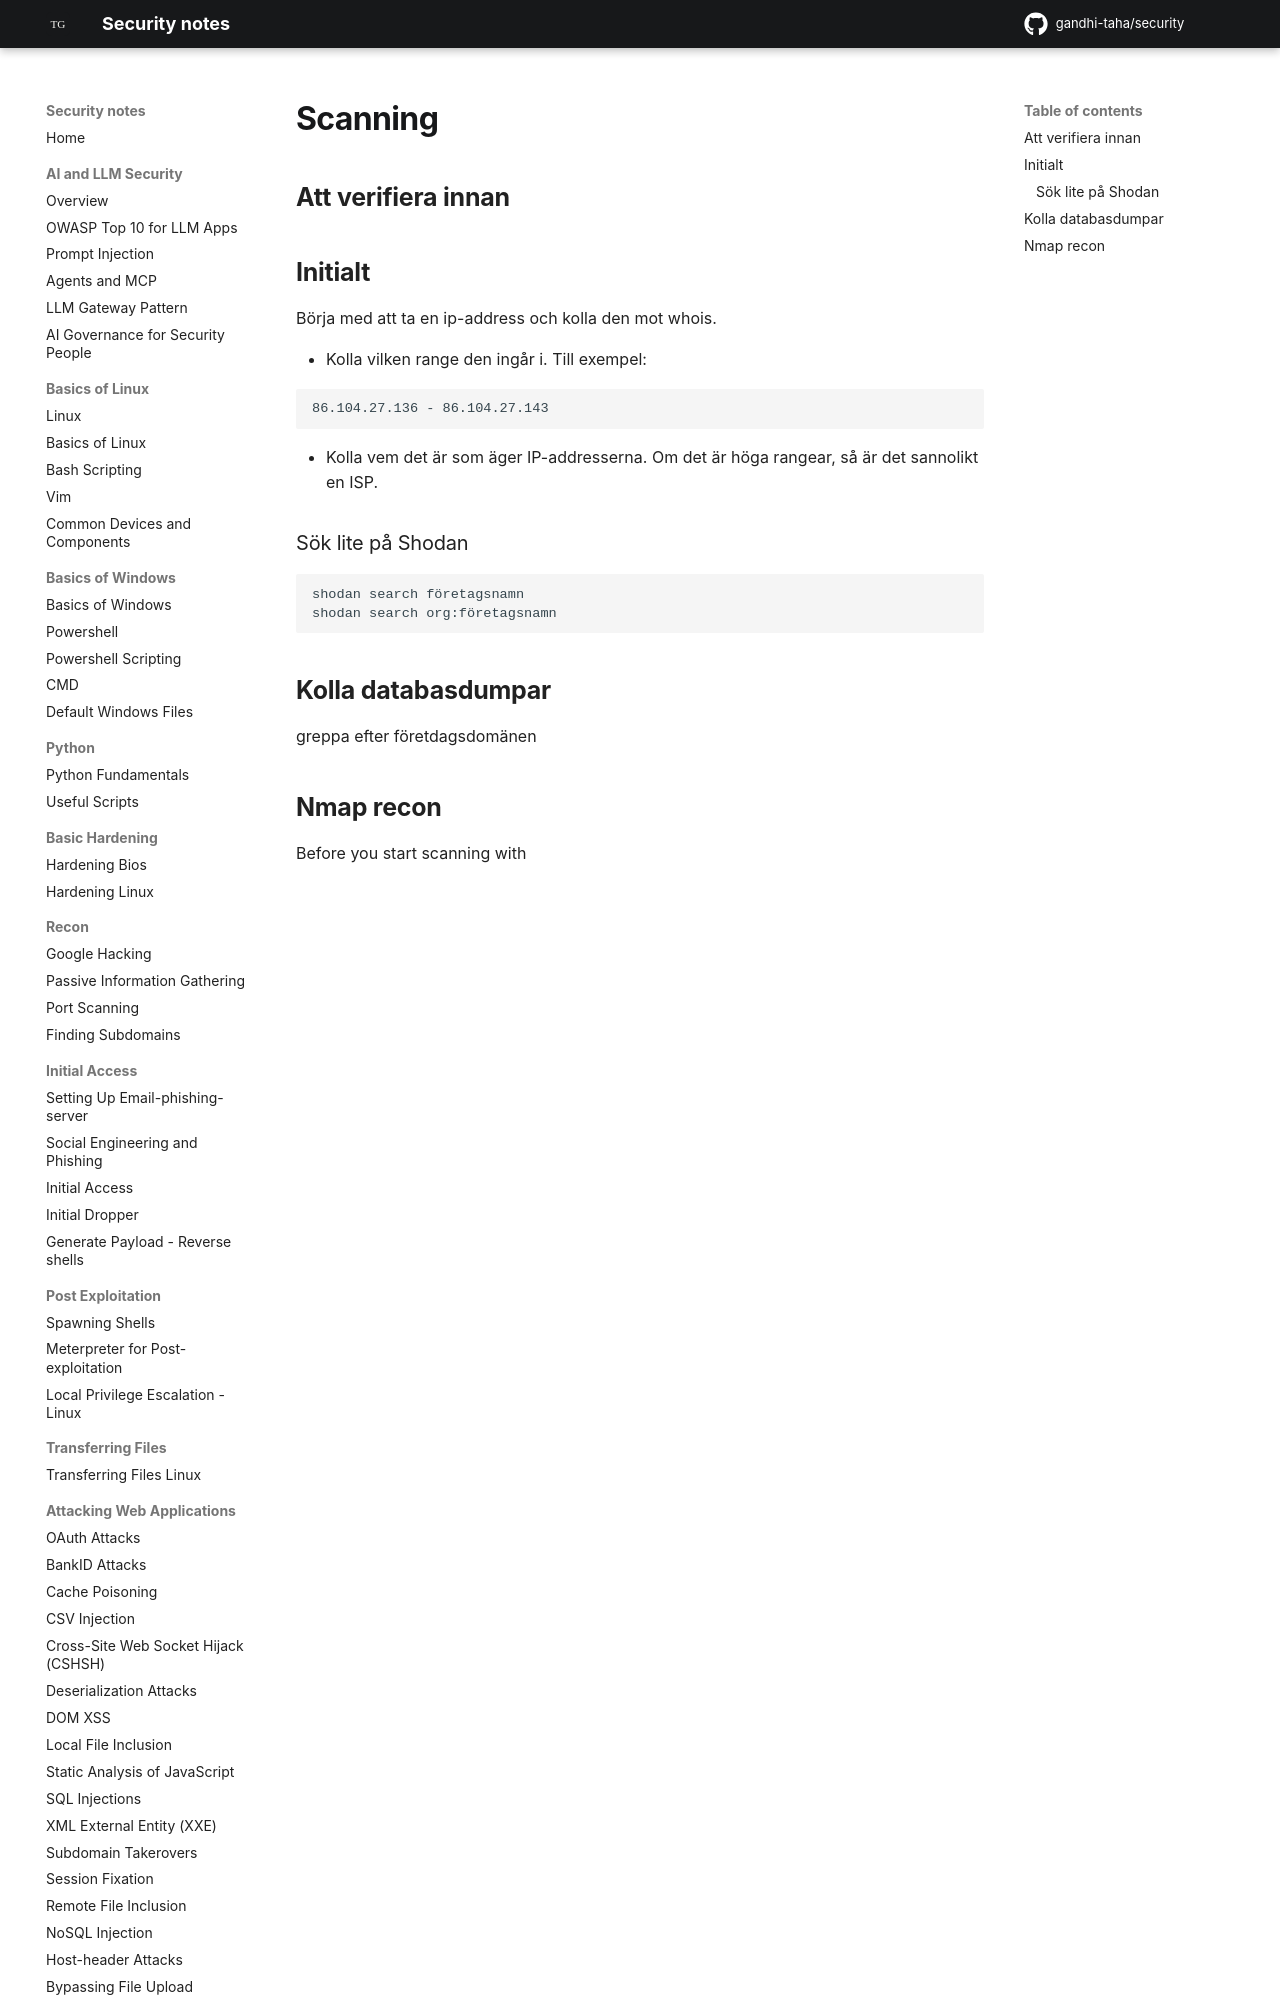

repository: gandhi-taha/security · page: attacking_external_network/attacking_external_networks/index.html · generator: mkdocs




# Scanning


## Att verifiera innan


##  Initialt

Börja med att ta en ip-address och kolla den mot whois.

* Kolla vilken range den ingår i. Till exempel:

```
86.104.27.136 - 86.104.27.143
```

* Kolla vem det är som äger IP-addres
